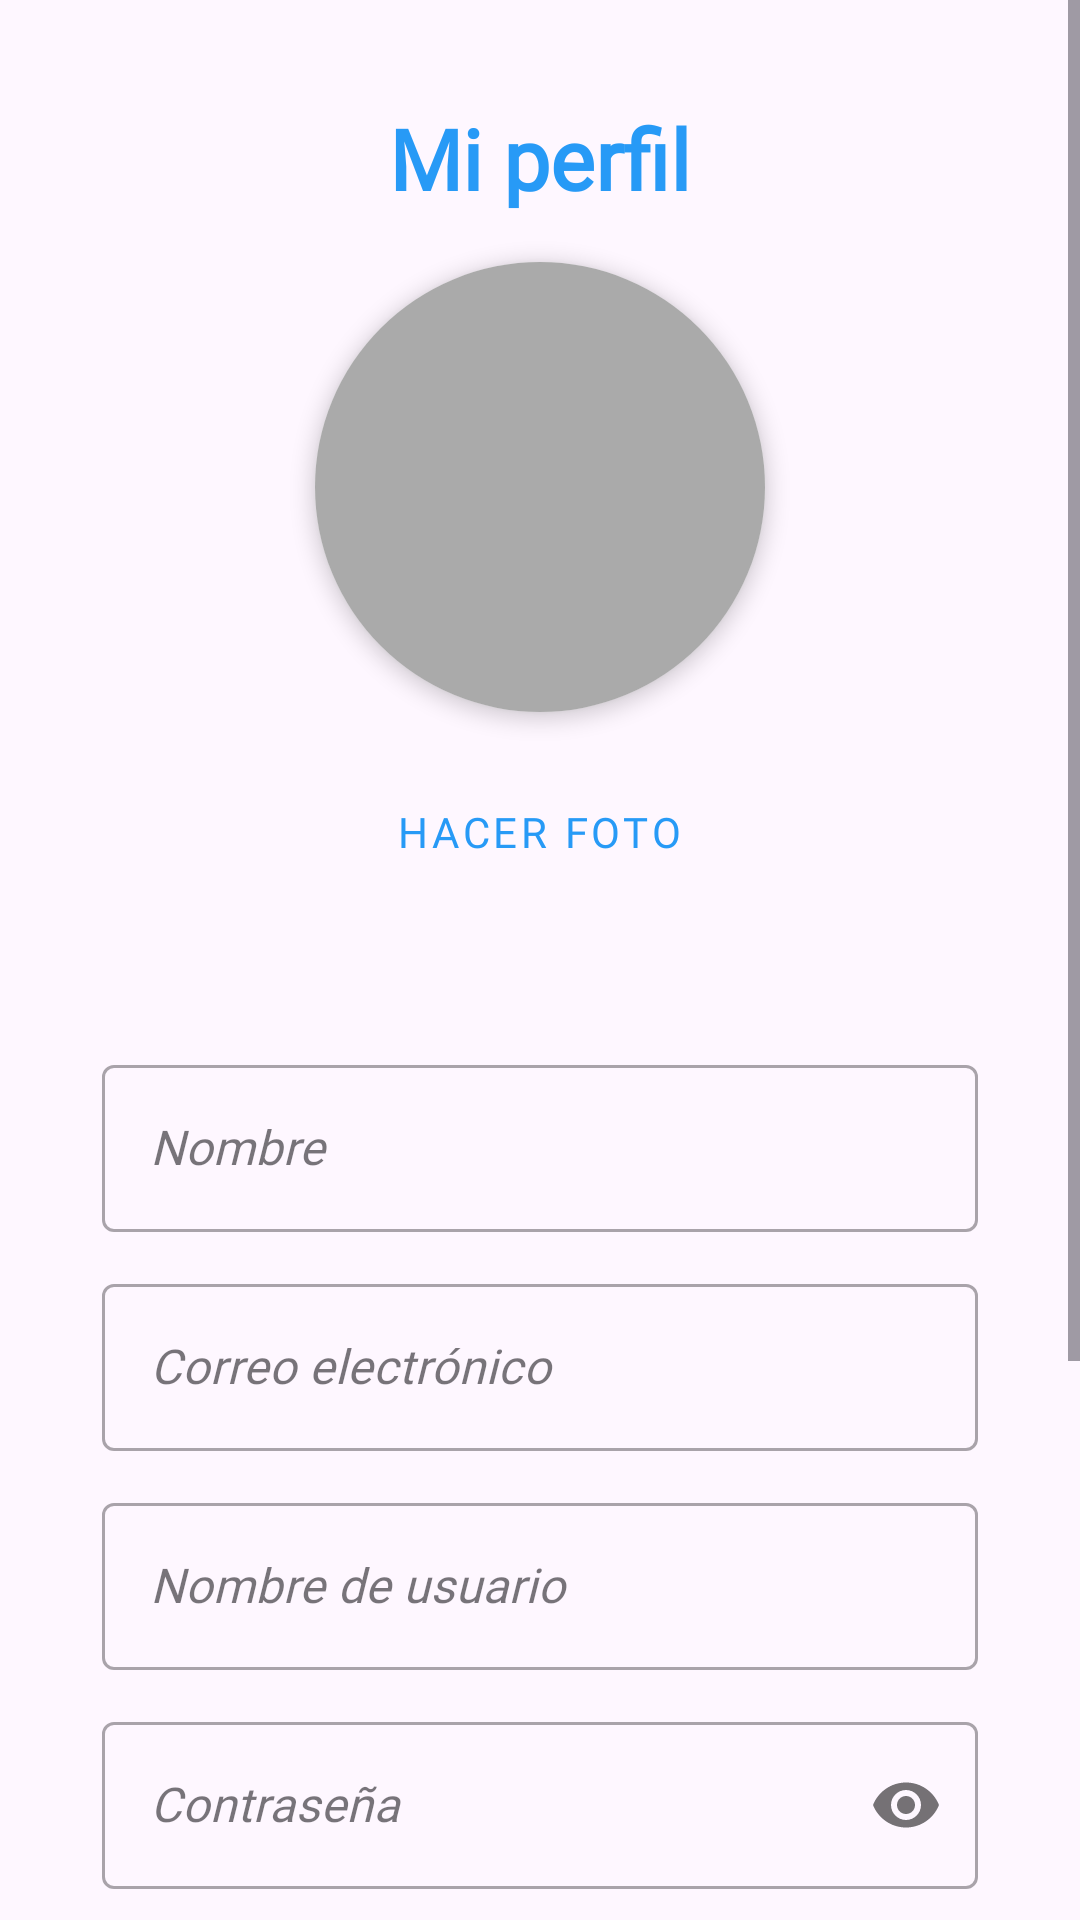

Produce the Android XML layout that renders to this screen, including the resource entries it uses.
<!-- AndroidManifest.xml: application theme Theme.Miau -->
<!-- res/layout/fragment_perfil.xml -->
<?xml version="1.0" encoding="utf-8"?>
<ScrollView xmlns:android="http://schemas.android.com/apk/res/android"
    xmlns:app="http://schemas.android.com/apk/res-auto"
    xmlns:tools="http://schemas.android.com/tools"
    android:layout_width="match_parent"
    android:layout_height="match_parent"
    android:fillViewport="true"
    tools:context=".PerfilFragment">

    <LinearLayout
        android:layout_width="match_parent"
        android:layout_height="wrap_content"
        android:layout_margin="10dp"
        android:gravity="center_horizontal"
        android:orientation="vertical"
        android:padding="24dp">

        <TextView
            android:layout_width="wrap_content"
            android:layout_height="wrap_content"
            android:layout_marginBottom="16dp"
            android:fontFamily="@font/playfair_semibolditalic"
            android:text="@string/miperfil"
            android:textColor="?attr/colorPrimary"
            android:textSize="28sp"
            android:textStyle="bold" />

        <androidx.cardview.widget.CardView
            android:layout_width="150dp"
            android:layout_height="150dp"
            android:layout_marginBottom="16dp"
            app:cardCornerRadius="75dp"
            app:cardElevation="4dp">

            <ImageView
                android:id="@+id/img_perfil"
                android:layout_width="match_parent"
                android:layout_height="match_parent"
                android:background="@android:color/darker_gray"
                android:contentDescription="Foto de perfil"
                android:scaleType="centerCrop" />
        </androidx.cardview.widget.CardView>

        <Button
            android:id="@+id/btn_hacer_foto"
            style="@style/Widget.MaterialComponents.Button.OutlinedButton"
            android:layout_width="wrap_content"
            android:layout_height="wrap_content"
            android:fontFamily="@font/playfair_regular"
            android:text="@string/tomarfoto" />

        <TextView
            android:id="@+id/tvMisPuntos"
            android:layout_width="wrap_content"
            android:layout_height="wrap_content"
            android:textColor="?attr/colorPrimary"
            android:textSize="18sp"
            android:textStyle="bold" />

        <com.google.android.material.textfield.TextInputLayout
            style="@style/Widget.MaterialComponents.TextInputLayout.OutlinedBox"
            android:layout_width="match_parent"
            android:layout_height="wrap_content"
            android:layout_marginTop="24dp">

            <com.google.android.material.textfield.TextInputEditText
                android:id="@+id/et_nombre_completo"
                android:layout_width="match_parent"
                android:layout_height="wrap_content"
                android:fontFamily="@font/playfair_regular"
                android:hint="@string/nombre"
                android:inputType="textPersonName"
                android:textStyle="italic" />
        </com.google.android.material.textfield.TextInputLayout>

        <com.google.android.material.textfield.TextInputLayout
            style="@style/Widget.MaterialComponents.TextInputLayout.OutlinedBox"
            android:layout_width="match_parent"
            android:layout_height="wrap_content"
            android:layout_marginTop="12dp">

            <com.google.android.material.textfield.TextInputEditText
                android:id="@+id/et_email"
                android:layout_width="match_parent"
                android:layout_height="wrap_content"
                android:fontFamily="@font/playfair_regular"
                android:hint="@string/correo"
                android:inputType="textEmailAddress"
                android:textStyle="italic" />
        </com.google.android.material.textfield.TextInputLayout>

        <com.google.android.material.textfield.TextInputLayout
            style="@style/Widget.MaterialComponents.TextInputLayout.OutlinedBox"
            android:layout_width="match_parent"
            android:layout_height="wrap_content"
            android:layout_marginTop="12dp">

            <com.google.android.material.textfield.TextInputEditText
                android:id="@+id/et_nombre_usuario"
                android:layout_width="match_parent"
                android:layout_height="wrap_content"
                android:fontFamily="@font/playfair_regular"
                android:hint="@string/usNombre"
                android:inputType="text"
                android:textStyle="italic" />
        </com.google.android.material.textfield.TextInputLayout>

        <com.google.android.material.textfield.TextInputLayout
            style="@style/Widget.MaterialComponents.TextInputLayout.OutlinedBox"
            android:layout_width="match_parent"
            android:layout_height="wrap_content"
            android:layout_marginTop="12dp"
            app:passwordToggleEnabled="true">

            <com.google.android.material.textfield.TextInputEditText
                android:id="@+id/et_password"
                android:layout_width="match_parent"
                android:layout_height="wrap_content"
                android:fontFamily="@font/playfair_regular"
                android:hint="@string/contrasena"
                android:inputType="textPassword"
                android:textStyle="italic" />
        </com.google.android.material.textfield.TextInputLayout>

        <TextView
            android:layout_width="match_parent"
            android:layout_height="wrap_content"
            android:layout_marginTop="12dp"
            android:layout_marginBottom="4dp"
            android:text="@string/fac"
            android:textColor="@android:color/darker_gray" />

        <Spinner
            android:id="@+id/spinner_perfil_facultad"
            android:layout_width="match_parent"
            android:layout_height="50dp"
            android:background="@android:drawable/btn_dropdown" />

        <Button
            android:id="@+id/btn_guardar_perfil"
            android:layout_width="match_parent"
            android:layout_height="60dp"
            android:layout_marginTop="24dp"
            android:layout_marginBottom="24dp"
            android:backgroundTint="?attr/colorPrimary"
            android:fontFamily="@font/playfair_regular"
            android:text="@string/guardar"
            android:textColor="@android:color/white"
            android:textSize="18sp" />

        <Button
            android:id="@+id/btn_cerrar_sesion"
            android:layout_width="match_parent"
            android:layout_height="wrap_content"
            android:layout_marginTop="8dp"
            android:backgroundTint="#D32F2F"
            android:fontFamily="@font/playfair_regular"
            android:text="@string/cerrar_s"
            android:textColor="@android:color/white"
            android:textStyle="bold" />
    </LinearLayout>
</ScrollView>
<!-- resources referenced by this layout -->
<resources>
  <string name="cerrar_s">Cerrar sesión</string>
  <string name="contrasena">Contraseña</string>
  <string name="correo">Correo electrónico</string>
  <string name="fac">Selecciona tu facultad:</string>
  <string name="guardar">Guardar cambios</string>
  <string name="miperfil">Mi perfil</string>
  <string name="nombre">Nombre</string>
  <string name="tomarfoto">Hacer foto</string>
  <string name="usNombre">Nombre de usuario</string>
  <style name="Theme.Miau" parent="Base.Theme.Miau" />
  <style name="Base.Theme.Miau" parent="Theme.Material3.DayNight.NoActionBar">
          <item name="colorPrimary">@color/blue_primary</item>
          <item name="colorPrimaryVariant">@color/blue_primary_dark</item>
          <item name="colorSecondary">@color/accent</item>
      </style>
  <color name="blue_primary">#279AF6</color>
  <color name="blue_primary_dark">#155BA2</color>
  <color name="accent">#ED427C</color>
</resources>
